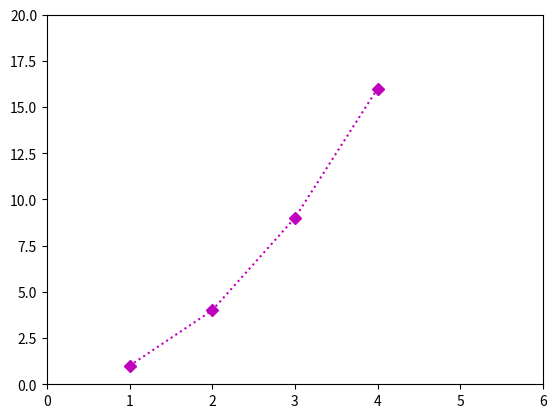

The script that saved this image:
import matplotlib.pyplot as plt

plt.plot((1,2,3,4), (1,4,9,16), 'mD:')
plt.axis((0, 6, 0, 20))
plt.show()